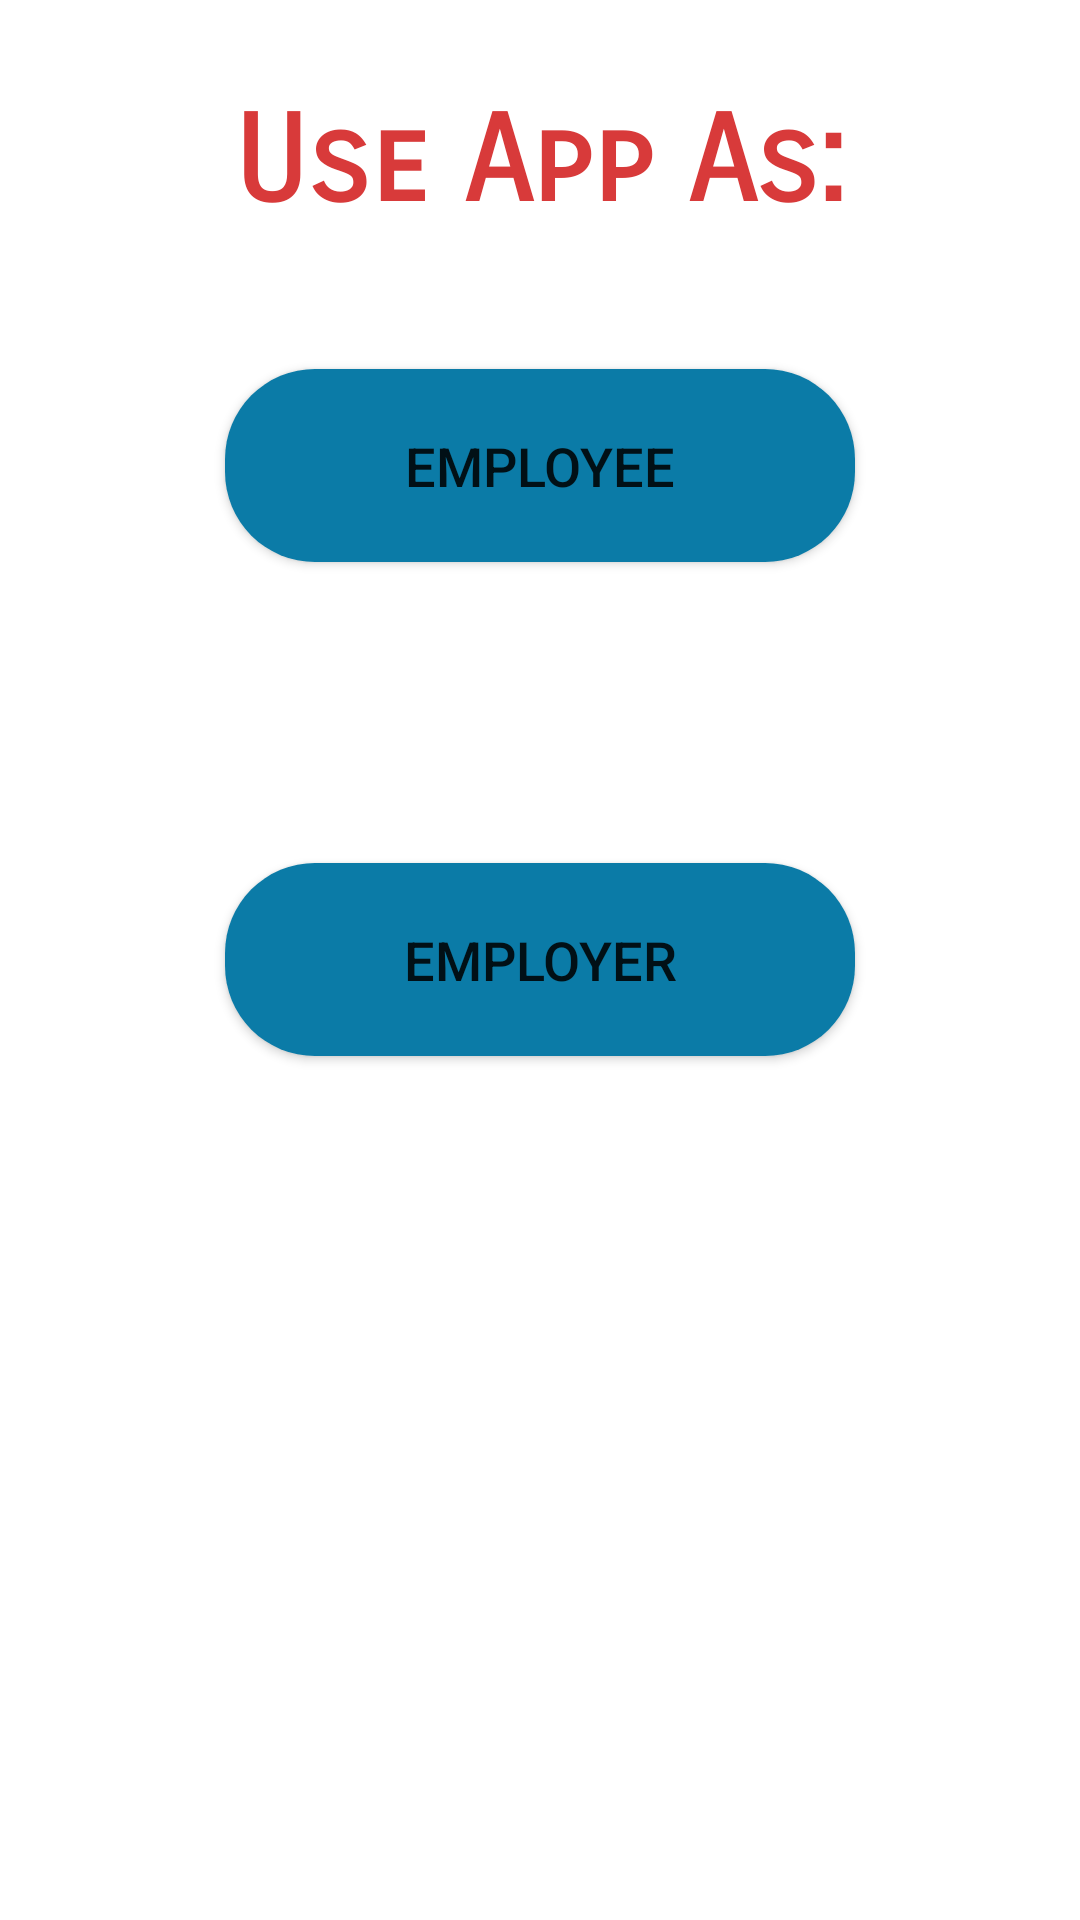

Layout XML and referenced resources for this Android screen:
<!-- AndroidManifest.xml: application theme AppTheme -->
<!-- res/layout/activity_main.xml -->
<?xml version="1.0" encoding="utf-8"?>
<RelativeLayout xmlns:android="http://schemas.android.com/apk/res/android"
    xmlns:app="http://schemas.android.com/apk/res-auto"
    xmlns:tools="http://schemas.android.com/tools"
    android:layout_width="match_parent"
    android:layout_height="match_parent"
    android:orientation="vertical"
    android:layout_gravity="center"
    android:layout_centerInParent="true"
    android:background="#eaffffff"
    tools:context=".MainActivity">


    <TextView
        android:layout_width="match_parent"
        android:layout_height="wrap_content"
        android:text="Use App As:"
        android:fontFamily="sans-serif-smallcaps"
        android:textColor="#d83a3a"
        android:gravity="center"
        android:textSize="40sp"
        android:textStyle="bold"
        android:layout_marginTop="30dp"
        android:id="@+id/textView" />

    <Button
        android:layout_width="210dp"
        android:layout_height="wrap_content"
        android:text="@string/employee"
        android:background="@drawable/bt_background"
        android:id="@+id/bt_employee"
        android:layout_marginTop="45dp"
        android:textSize="18sp"
        android:padding="20dp"
        android:layout_below="@+id/textView"
        android:layout_alignLeft="@+id/bt_employer"
        android:layout_alignStart="@+id/bt_employer" />

    <Button
        android:layout_width="210dp"
        android:layout_height="wrap_content"
        android:text="@string/employer"
        android:padding="20dp"
        android:textSize="18sp"
        android:background="@drawable/bt_background"
        android:id="@+id/bt_employer"
        android:layout_centerInParent="true"/>

</RelativeLayout>
<!-- resources referenced by this layout -->
<resources>
  <!-- drawable bt_background (drawable) -->
  <?xml version="1.0" encoding="utf-8"?>
  <shape xmlns:android="http://schemas.android.com/apk/res/android"
      android:shape="rectangle">
  
      <solid android:color="#0b7ba7" />
      <size
          android:width="10dp"
          android:height="5dp" />
      <corners android:radius="30dp" />
  
  </shape>
  <string name="employee">Employee</string>
  <string name="employer">Employer</string>
  <style name="AppTheme" parent="Theme.AppCompat.Light.NoActionBar">
          
          <item name="colorPrimary">@color/colorPrimary</item>
          <item name="colorPrimaryDark">@color/colorPrimaryDark</item>
          <item name="colorAccent">@color/colorAccent</item>
          <item name="colorButtonNormal">@color/colorPrimary</item>
      </style>
  <color name="colorPrimary">#009688</color>
  <color name="colorPrimaryDark">#00796B</color>
  <color name="colorAccent">#FF5252</color>
</resources>
